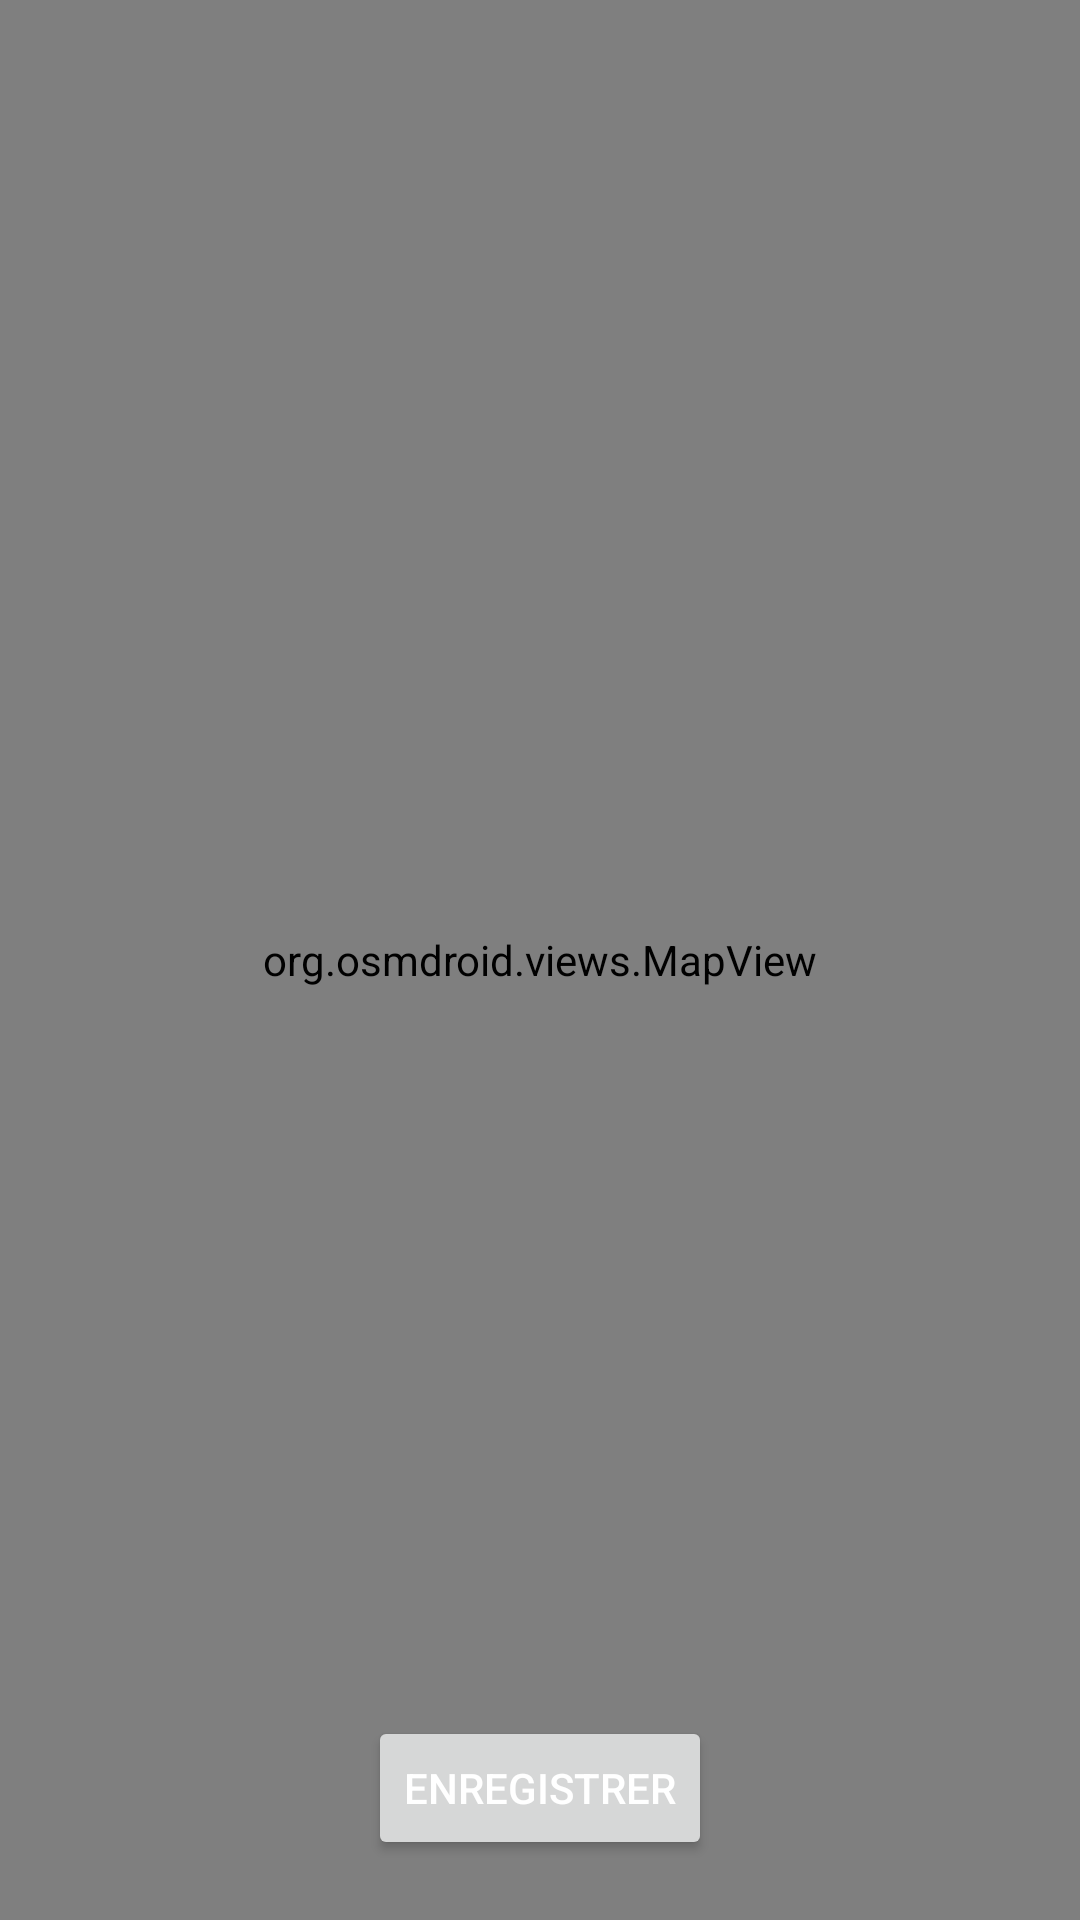

Layout XML and referenced resources for this Android screen:
<!-- AndroidManifest.xml: application theme Theme.EventConnect -->
<!-- res/layout/activity_getmaps.xml -->
<?xml version="1.0" encoding="utf-8"?>
<androidx.constraintlayout.widget.ConstraintLayout xmlns:android="http://schemas.android.com/apk/res/android"
    xmlns:app="http://schemas.android.com/apk/res-auto"
    xmlns:tools="http://schemas.android.com/tools"
    android:id="@+id/main"
    android:layout_width="match_parent"
    android:layout_height="match_parent"
    tools:context=".GetMapsActivity">

    <org.osmdroid.views.MapView
        android:id="@+id/map"
        android:layout_width="match_parent"
        android:layout_height="match_parent" />

    
    <Button
        android:id="@+id/btnSaveLocation"
        android:layout_width="wrap_content"
        android:layout_height="wrap_content"
        android:text="Enregistrer"
        android:textColor="@android:color/white"
        app:layout_constraintBottom_toBottomOf="parent"
        app:layout_constraintEnd_toEndOf="parent"
        app:layout_constraintStart_toStartOf="parent"
        android:layout_marginBottom="20dp"/>

</androidx.constraintlayout.widget.ConstraintLayout>
<!-- resources referenced by this layout -->
<resources>
  <style name="Theme.EventConnect" parent="Base.Theme.EventConnect" />
  <style name="Base.Theme.EventConnect" parent="Theme.Material3.DayNight.NoActionBar">
          
          
      </style>
</resources>
